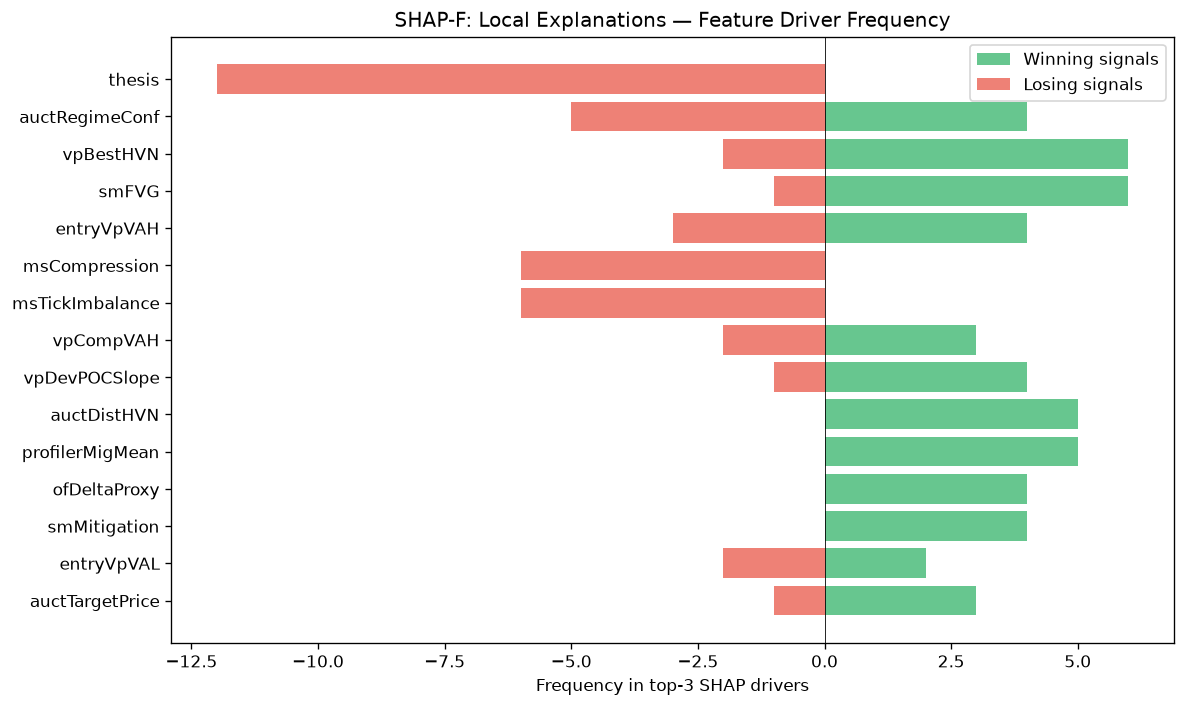

The data file committed next to this chart (first rows):
feature, win_top3_freq, lose_top3_freq, total_top3_freq, win_bias
thesis, 0, 12, 12, 0.0
auctRegimeConf, 4, 5, 9, 0.4444
vpBestHVN, 6, 2, 8, 0.75
smFVG, 6, 1, 7, 0.8571
entryVpVAH, 4, 3, 7, 0.5714
msCompression, 0, 6, 6, 0.0
msTickImbalance, 0, 6, 6, 0.0
vpCompVAH, 3, 2, 5, 0.6
vpDevPOCSlope, 4, 1, 5, 0.8
auctDistHVN, 5, 0, 5, 1
profilerMigMean, 5, 0, 5, 1
ofDeltaProxy, 4, 0, 4, 1
smMitigation, 4, 0, 4, 1
entryVpVAL, 2, 2, 4, 0.5
auctTargetPrice, 3, 1, 4, 0.75
auctAcceptance, 1, 3, 4, 0.25
vpCompPOC, 2, 1, 3, 0.6667
liqContext, 0, 3, 3, 0.0
atrProxy, 0, 3, 3, 0.0
vpMigrationScore, 0, 2, 2, 0.0
ofAbsorption, 2, 0, 2, 1
liqDensity, 0, 2, 2, 0.0
spreadToATR, 0, 2, 2, 0.0
smZoneQuality, 2, 0, 2, 1
auctVAExpRate, 0, 1, 1, 0.0
ofParticipation, 1, 0, 1, 1
auctReversalRisk, 1, 0, 1, 1
vpBestHVNScore, 0, 1, 1, 0.0
entryVpPOC, 0, 1, 1, 0.0
liqPremDisc, 1, 0, 1, 1
